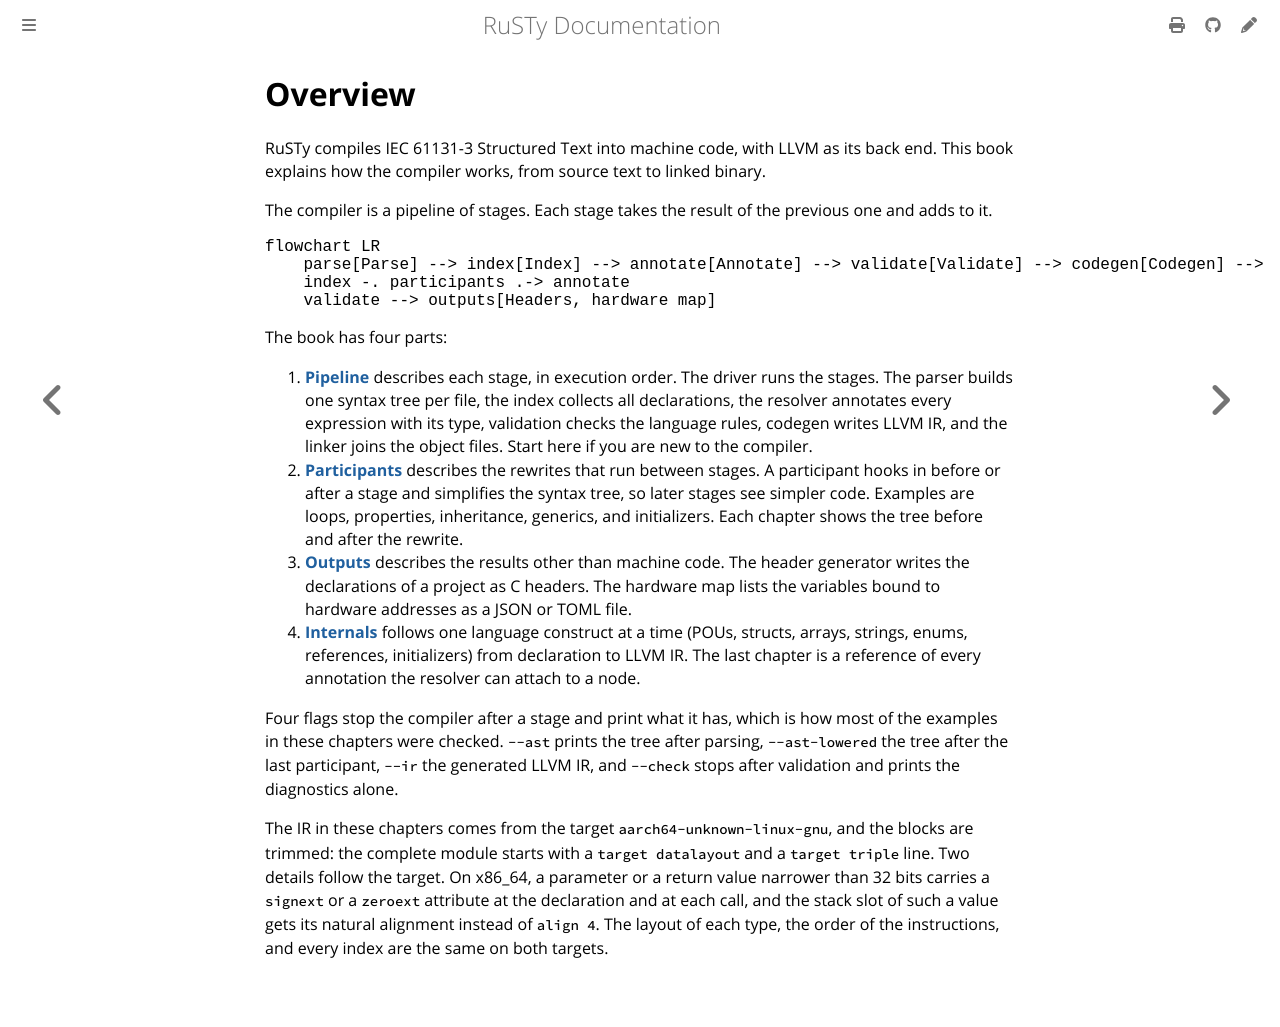

repository: PLC-lang/rusty · page: technical/overview.html · generator: mdbook

# Overview

RuSTy compiles IEC 61131-3 Structured Text into machine code, with LLVM as its back end. This book explains how the compiler works, from source text to linked binary.

The compiler is a pipeline of stages. Each stage takes the result of the previous one and adds to it.

```mermaid
flowchart LR
    parse[Parse] --> index[Index] --> annotate[Annotate] --> validate[Validate] --> codegen[Codegen] --> link[Link]
    index -. participants .-> annotate
    validate --> outputs[Headers, hardware map]
```

The book has four parts:

1. **[Pipeline](pipeline/README.md)** describes each stage, in execution order. The driver runs the stages. The parser builds one syntax tree per file, the index collects all declarations, the resolver annotates every expression with its type, validation checks the language rules, codegen writes LLVM IR, and the linker joins the object files. Start here if you are new to the compiler.
2. **[Participants](participants/README.md)** describes the rewrites that run between stages. A participant hooks in before or after a stage and simplifies the syntax tree, so later stages see simpler code. Examples are loops, properties, inheritance, generics, and initializers. Each chapter shows the tree before and after the rewrite.
3. **[Outputs](outputs/README.md)** describes the results other than machine code. The header generator writes the declarations of a project as C headers. The hardware map lists the variables bound to hardware addresses as a JSON or TOML file.
4. **[Internals](internals/README.md)** follows one language construct at a time (POUs, structs, arrays, strings, enums, references, initializers) from declaration to LLVM IR. The last chapter is a reference of every annotation the resolver can attach to a node.

Four flags stop the compiler after a stage and print what it has, which is how most of the examples in these chapters were checked. `--ast` prints the tree after parsing, `--ast-lowered` the tree after the last participant, `--ir` the generated LLVM IR, and `--check` stops after validation and prints the diagnostics alone.

The IR in these chapters comes from the target `aarch64-unknown-linux-gnu`, and the blocks are trimmed: the complete module starts with a `target datalayout` and a `target triple` line. Two details follow the target. On x86_64, a parameter or a return value narrower than 32 bits carries a `signext` or a `zeroext` attribute at the declaration and at each call, and the stack slot of such a value gets its natural alignment instead of `align 4`. The layout of each type, the order of the instructions, and every index are the same on both targets.
